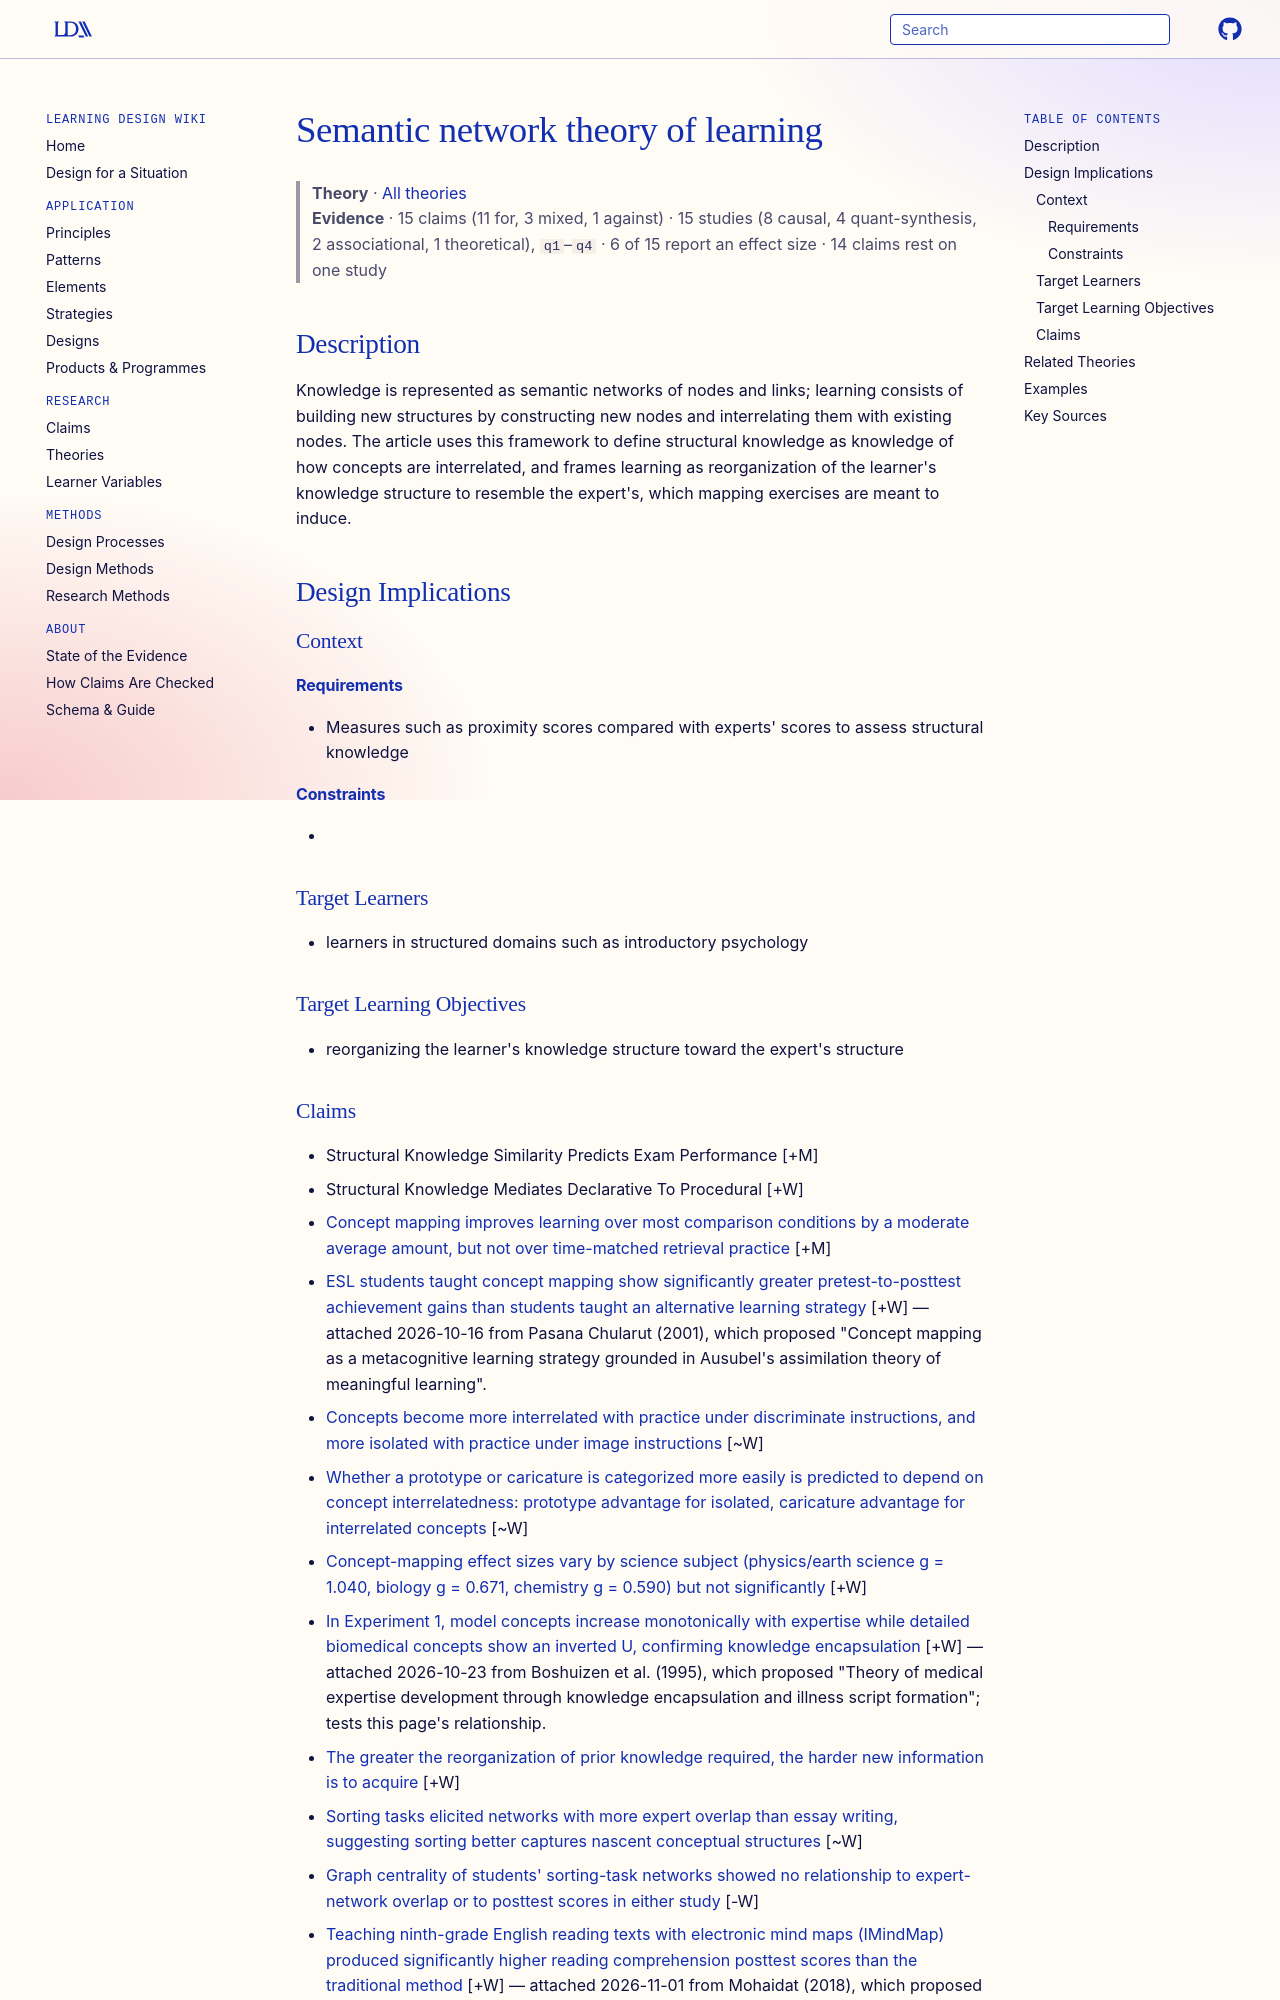

repository: Learning-Design-Alliance/learning-wiki · page: theories/semantic-network-theory/index.html · generator: mkdocs

---
type: theory
title: Semantic network theory of learning
description: Knowledge is represented as semantic networks of nodes and links; learning consists of building new structures by constructing new nodes and interrelating them with existing nodes.
canonical: true
status: review
generated:
  by: claude/unspecified
  at: 2026-09-25
sources:
  - id: jonassen-1984
    resource: "https://eric.ed.gov/?id=ED258538"
    title: "Jonassen, D. H. (1984). Semantic relationships and structural knowledge acquisition in introductory psychology. https://eric.ed.gov/?id=ED258538"
    author: Jonassen, D. H
---

# Semantic network theory of learning

> **Theory** · [All theories](index.md)
> **Evidence** · 15 claims (11 for, 3 mixed, 1 against) · 15 studies (8 causal, 4 quant-synthesis, 2 associational, 1 theoretical), `q1`–`q4` · 6 of 15 report an effect size · 14 claims rest on one study

## Description
Knowledge is represented as semantic networks of nodes and links; learning consists of building new structures by constructing new nodes and interrelating them with existing nodes. The article uses this framework to define structural knowledge as knowledge of how concepts are interrelated, and frames learning as reorganization of the learner's knowledge structure to resemble the expert's, which mapping exercises are meant to induce.

## Design Implications

### Context
#### Requirements
- Measures such as proximity scores compared with experts' scores to assess structural knowledge
#### Constraints
- 

### Target Learners
- learners in structured domains such as introductory psychology

### Target Learning Objectives
- reorganizing the learner's knowledge structure toward the expert's structure
